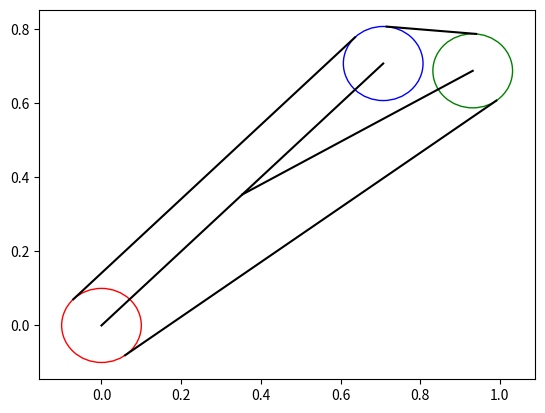

Python code for this plot:
import numpy as np
import matplotlib.pyplot as plt
import matplotlib.patches as patches

def lines_inter(x1, y1, x2, y2, x3, y3, x4, y4):
    if max(x3, x4) < min(x1, x2) or max(y3, y4) < min(y1, y2) or max(x1, x2) < min(x3, x4) or max(y1, y2) < min(y3, y4):
        inter = False
    elif (((x1 - x3) * (y4 - y3) - (y1 - y3) * (x4 - x3)) * ((x2 - x3) * (y4 - y3) - (y2 - y3) * (x4 - x3)) > 0 or
            ((x3 - x1) * (y2 - y1) - (y3 - y1) * (x2 - x1)) * ((x4 - x1) * (y2 - y1) - (y4 - y1) * (x2 - x1)) > 0):
        inter = False
    else:
        inter = True

    return inter

def plot_structure(state, ax):
    L12 = 1
    Lr = 3.1
    r = 0.1
    dr = 0.001

    x1 = state[0]
    y1 = state[1]
    ang21 = state[2]
    angp = state[3]

    x2 = x1 + L12 * np.cos(ang21)
    y2 = y1 + L12 * np.sin(ang21)

    Lp0 = (Lr - 2 * np.pi * r - L12) / 2
    Lp90 = np.sqrt((Lr - 2 * np.pi * r - 2 * L12) * (Lr - 2 * np.pi * r)) / 2
    Lp = Lp90 * Lp0 / np.sqrt((Lp90 * np.cos(angp))**2 + (Lp0 * np.sin(angp))**2)
    xp = x1 + L12 * np.cos(ang21) / 2 + Lp * np.cos(angp)
    yp = y1 + L12 * np.sin(ang21) / 2 + Lp * np.sin(angp)

    # fig, ax = plt.subplots()

    circle1 = patches.Circle((x1, y1), r, linewidth=1, edgecolor='r', facecolor='none')
    ax.add_patch(circle1)
    circle2 = patches.Circle((x2, y2), r, linewidth=1, edgecolor='b', facecolor='none')
    ax.add_patch(circle2)
    circlep = patches.Circle((xp, yp), r, linewidth=1, edgecolor='g', facecolor='none')
    ax.add_patch(circlep)

    plt.plot([x1, x2], [y1, y2], 'k-')
    plt.plot([(x1+x2)/2, xp], [(y1+y2)/2, yp], 'k-')

    p1 = np.arctan2((yp - y1), (xp - x1))
    p2 = np.arctan2((yp - y2), (xp - x2))
    if not lines_inter(x2, y2, (x1+xp)/2, (y1+yp)/2, x1 + dr * np.cos(p1 + np.pi / 2), y1 + dr * np.sin(p1 + np.pi / 2), xp + dr * np.cos(p1 + np.pi / 2), yp + dr * np.sin(p1 + np.pi / 2)):
        plt.plot([x1, xp] + r * np.cos(p1 + np.pi / 2), [y1, yp] + r * np.sin(p1 + np.pi / 2), 'k-')
    else:
        plt.plot([x1, xp] + r * np.cos(p1 - np.pi / 2), [y1, yp] + r * np.sin(p1 - np.pi / 2), 'k-')

    if not lines_inter(xp, yp, (x1+x2)/2, (y1+y2)/2, x1 + dr * np.cos(ang21 + np.pi / 2), y1 + dr * np.sin(ang21 + np.pi / 2), x2 + dr * np.cos(ang21 + np.pi / 2), y2 + dr * np.sin(ang21 + np.pi / 2)):
        plt.plot([x1, x2] + r * np.cos(ang21 + np.pi / 2), [y1, y2] + r * np.sin(ang21 + np.pi / 2), 'k-')
    else:
        plt.plot([x1, x2] + r * np.cos(ang21 - np.pi / 2), [y1, y2] + r * np.sin(ang21 - np.pi / 2), 'k-')

    if not lines_inter(x1, y1, (xp+x2)/2, (yp+y2)/2, xp + dr * np.cos(p2 + np.pi / 2), yp + dr * np.sin(p2 + np.pi / 2), x2 + dr * np.cos(p2 + np.pi / 2), y2 + dr * np.sin(p2 + np.pi / 2)):
        plt.plot([xp, x2] + r * np.cos(p2 + np.pi / 2), [yp, y2] + r * np.sin(p2 + np.pi / 2), 'k-')
    else:
        plt.plot([xp, x2] + r * np.cos(p2 - np.pi / 2), [yp, y2] + r * np.sin(p2 - np.pi / 2), 'k-')

    # plt.axis('equal')
    # plt.show()

    return x1, y1, x2, y2, xp, yp

def get_structure(state):
    L12 = 1
    Lr = 3.1
    r = 0.1

    x1 = state[0]
    y1 = state[1]
    ang21 = state[2]
    angp = state[3]

    x2 = x1 + L12 * np.cos(ang21)
    y2 = y1 + L12 * np.sin(ang21)

    Lp0 = (Lr - 2 * np.pi * r - L12) / 2
    Lp90 = np.sqrt((Lr - 2 * np.pi * r - 2 * L12) * (Lr - 2 * np.pi * r)) / 2
    Lp = Lp90 * Lp0 / np.sqrt((Lp90 * np.cos(angp))**2 + (Lp0 * np.sin(angp))**2)
    xp = x1 + L12 * np.cos(ang21) / 2 + Lp * np.cos(angp)
    yp = y1 + L12 * np.sin(ang21) / 2 + Lp * np.sin(angp)

    return x1, y1, x2, y2, xp, yp

if __name__ == "__main__":
    state = [0, 0, np.pi/4, np.pi/6]
    fig, ax = plt.subplots()
    plot_structure(state, ax)